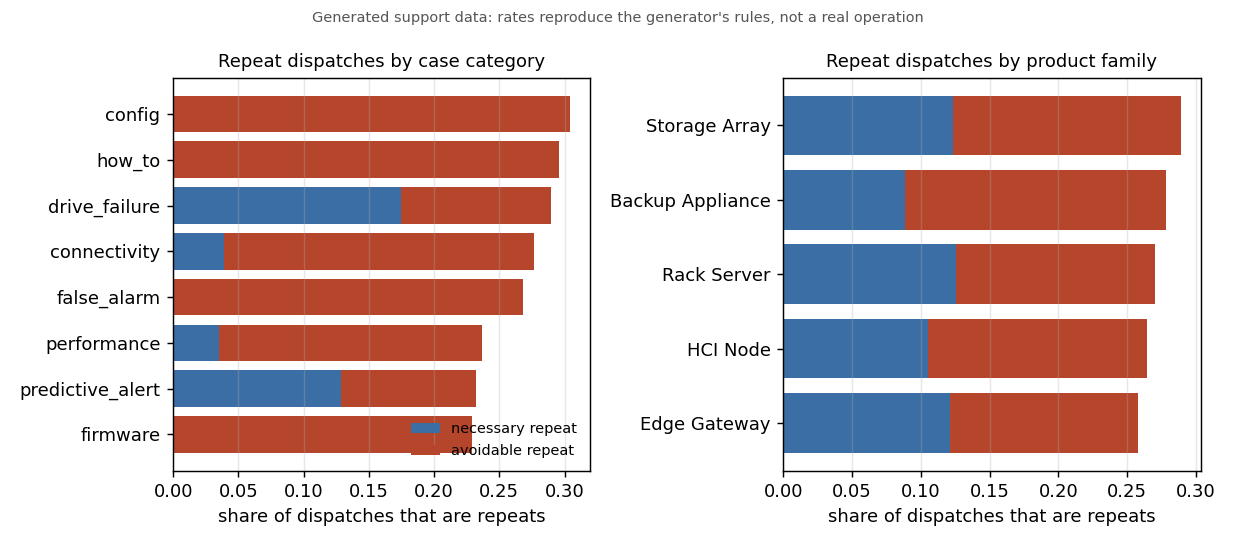

The table this chart was drawn from, first rows:
dimension, key, dispatches, repeats, same_case_repeats, cross_case_repeats, repeat_rate, repeats_necessary, repeats_avoidable, avoidable_repeat_rate, first_visits_unnecessary
all, all, 4108, 1138, 1001, 137, 0.277, 472, 666, 0.1621, 1242
case_category, drive_failure, 2375, 688, 556, 132, 0.2897, 414, 274, 0.1154, 230
case_category, performance, 486, 115, 115, 0, 0.2366, 17, 98, 0.2016, 290
case_category, connectivity, 409, 113, 113, 0, 0.2763, 16, 97, 0.2372, 248
case_category, config, 197, 60, 59, 1, 0.3046, 0, 60, 0.3046, 138
case_category, predictive_alert, 194, 45, 42, 3, 0.232, 25, 20, 0.1031, 5
case_category, false_alarm, 179, 48, 48, 0, 0.2682, 0, 48, 0.2682, 131
case_category, firmware, 153, 35, 35, 0, 0.2288, 0, 35, 0.2288, 118
case_category, how_to, 115, 34, 33, 1, 0.2957, 0, 34, 0.2957, 82
first_visit_part_supplier, no part used, 2113, 786, 759, 27, 0.372, 211, 575, 0.2721, 982
first_visit_part_supplier, Delta Interconnect, 867, 157, 114, 43, 0.1811, 118, 39, 0.045, 45
first_visit_part_supplier, Pacific Storage Components, 681, 138, 83, 55, 0.2026, 106, 32, 0.047, 58
first_visit_part_supplier, Rhine Electronics, 228, 39, 28, 11, 0.1711, 26, 13, 0.057, 50
first_visit_part_supplier, Andes Logistics Parts, 123, 15, 14, 1, 0.122, 11, 4, 0.0325, 18
first_visit_part_supplier, Sierra Memory Modules, 74, 3, 3, 0, 0.0405, 0, 3, 0.0405, 71
first_visit_part_supplier, Atlantic Power Supplies, 16, 0, 0, 0, 0.0, 0, 0, 0.0, 12
first_visit_part_supplier, Kanto Precision, 6, 0, 0, 0, 0.0, 0, 0, 0.0, 6
product_family, Storage Array, 1685, 487, 430, 57, 0.289, 208, 279, 0.1656, 548
product_family, HCI Node, 1037, 274, 240, 34, 0.2642, 109, 165, 0.1591, 294
product_family, Rack Server, 747, 202, 170, 32, 0.2704, 94, 108, 0.1446, 181
product_family, Backup Appliance, 507, 141, 132, 9, 0.2781, 45, 96, 0.1893, 188
product_family, Edge Gateway, 132, 34, 29, 5, 0.2576, 16, 18, 0.1364, 31
region, AMER-East, 1288, 354, 313, 41, 0.2748, 150, 204, 0.1584, 378
region, EMEA, 1153, 301, 265, 36, 0.2611, 119, 182, 0.1578, 352
region, AMER-West, 1149, 327, 293, 34, 0.2846, 128, 199, 0.1732, 387
region, APJ, 421, 131, 107, 24, 0.3112, 67, 64, 0.152, 94
region, LATAM, 97, 25, 23, 2, 0.2577, 8, 17, 0.1753, 31
technician, Kenji Chen, 118, 36, 29, 7, 0.3051, 18, 18, 0.1525, 33
technician, Noah Chen, 100, 30, 28, 2, 0.3, 14, 16, 0.16, 30
technician, Jordan Nguyen, 94, 26, 21, 5, 0.2766, 14, 12, 0.1277, 25
technician, Samir Haddad, 94, 24, 20, 4, 0.2553, 8, 16, 0.1702, 33
technician, Tomas Patel, 93, 29, 28, 1, 0.3118, 9, 20, 0.2151, 23
technician, Elena Nguyen, 87, 18, 13, 5, 0.2069, 8, 10, 0.1149, 26
technician, Kenji Andersson, 87, 21, 18, 3, 0.2414, 7, 14, 0.1609, 29
technician, Samir Patel, 85, 22, 19, 3, 0.2588, 12, 10, 0.1176, 27
technician, Aisha Kim, 83, 29, 28, 1, 0.3494, 11, 18, 0.2169, 28
technician, Priya Haddad, 83, 23, 20, 3, 0.2771, 11, 12, 0.1446, 25
technician, Tomas Chen, 82, 18, 15, 3, 0.2195, 5, 13, 0.1585, 29
technician, Aisha Rossi, 81, 17, 15, 2, 0.2099, 8, 9, 0.1111, 22
technician, Kenji Rossi, 81, 27, 23, 4, 0.3333, 16, 11, 0.1358, 22
technician, Omar Nguyen, 79, 27, 23, 4, 0.3418, 14, 13, 0.1646, 17
technician, Aisha Silva, 78, 18, 17, 1, 0.2308, 6, 12, 0.1538, 28
technician, Maria Mensah, 77, 18, 16, 2, 0.2338, 6, 12, 0.1558, 24
technician, Kenji Novak, 74, 24, 21, 3, 0.3243, 10, 14, 0.1892, 18
technician, Nadia Schmidt, 74, 18, 16, 2, 0.2432, 11, 7, 0.0946, 25
technician, Priya Garcia, 74, 20, 18, 2, 0.2703, 9, 11, 0.1486, 18
technician, Grace Nguyen, 71, 17, 17, 0, 0.2394, 6, 11, 0.1549, 23
technician, Maria Brennan, 71, 13, 12, 1, 0.1831, 6, 7, 0.0986, 19
technician, Tomas Andersson, 71, 22, 20, 2, 0.3099, 5, 17, 0.2394, 26
technician, Elena Dubois, 70, 19, 17, 2, 0.2714, 3, 16, 0.2286, 16
technician, Grace Novak, 69, 15, 13, 2, 0.2174, 5, 10, 0.1449, 23
technician, Grace Dubois, 67, 20, 19, 1, 0.2985, 6, 14, 0.209, 15
technician, Sofia Andersson, 66, 19, 19, 0, 0.2879, 7, 12, 0.1818, 18
technician, Aisha Garcia, 63, 21, 16, 5, 0.3333, 11, 10, 0.1587, 15
technician, Aisha Haddad, 62, 22, 21, 1, 0.3548, 8, 14, 0.2258, 24
technician, Fatima Dubois, 62, 15, 14, 1, 0.2419, 6, 9, 0.1452, 20
technician, Samir Ivanova, 62, 12, 11, 1, 0.1935, 3, 9, 0.1452, 21
technician, Kenji Reyes, 60, 14, 12, 2, 0.2333, 4, 10, 0.1667, 22
technician, Mateo Rossi, 59, 18, 18, 0, 0.3051, 8, 10, 0.1695, 17
technician, Samir Brennan, 58, 11, 8, 3, 0.1897, 6, 5, 0.0862, 15
... 42 more rows
